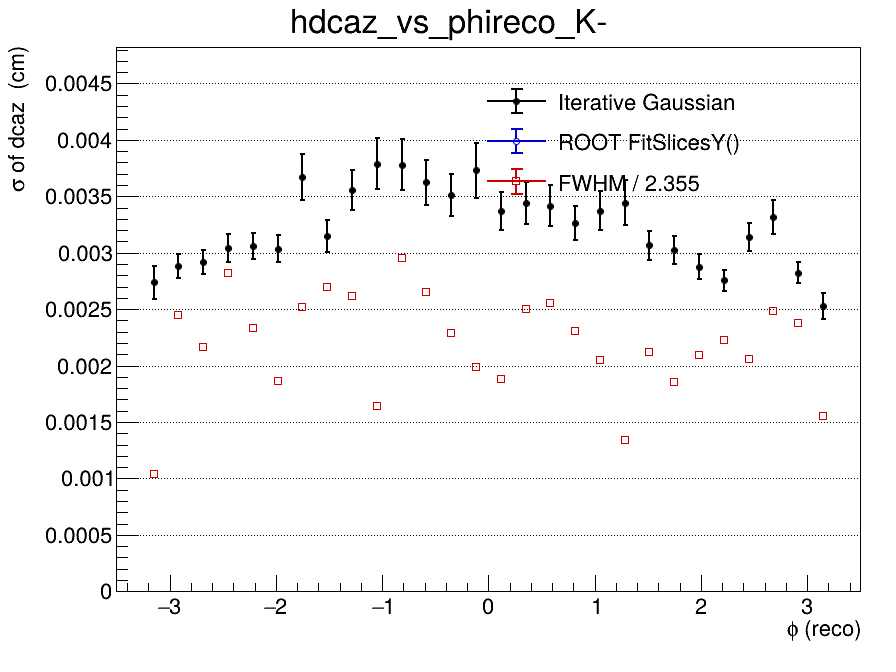

The file beside this chart, header and first rows:
x_low, x_high, x_center, entries, iterative_mean, iterative_mean_error, iterative_sigma, iterative_sigma_error, iterative_chi2_ndf, iterative_iterations, iterative_fit_status, fitslicesy_sigma, fitslicesy_sigma_error, fwhm, fwhm_sigma
-3.5, -3.267, -3.383, 0, nan, nan, nan, nan, nan, 0, -1, 0, 0, nan, nan
-3.267, -3.033, -3.15, 769, -8.88188311234e-05, 0.0001214, 0.002737, 0.0001438, 1.091, 2, 0, 0, 0, 0.002444, 0.001038
-3.033, -2.8, -2.917, 1590, 7.15192155384e-06, 8.96151933623e-05, 0.002885, 0.0001041, 0.7898, 2, 0, 0, 0, 0.005762, 0.002447
-2.8, -2.567, -2.683, 1653, -3.68546305067e-05, 8.94634996609e-05, 0.002917, 0.0001057, 0.8401, 2, 0, 0, 0, 0.005094, 0.002163
-2.567, -2.333, -2.45, 1533, 1.23810756035e-06, 0.0001003, 0.003042, 0.0001203, 1.479, 2, 0, 0, 0, 0.006643, 0.002821
-2.333, -2.1, -2.217, 1558, 0.0001575, 0.0001009, 0.003059, 0.0001172, 1.305, 2, 0, 0, 0, 0.005496, 0.002334
-2.1, -1.867, -1.983, 1544, 0.0002726, 9.95403322226e-05, 0.003035, 0.0001185, 1.354, 2, 0, 0, 0, 0.004384, 0.001862
-1.867, -1.633, -1.75, 1380, -0.000157, 0.0001444, 0.003668, 0.000203, 0.8705, 2, 0, 0, 0, 0.005937, 0.002521
-1.633, -1.4, -1.517, 1423, 8.258761206e-05, 0.0001094, 0.003146, 0.0001397, 0.953, 2, 0, 0, 0, 0.006351, 0.002697
-1.4, -1.167, -1.283, 1365, -4.79844932738e-06, 0.0001381, 0.003554, 0.0001765, 1.315, 2, 0, 0, 0, 0.006154, 0.002613
-1.167, -0.9333, -1.05, 1404, -0.0001271, 0.0001553, 0.00379, 0.0002288, 1.849, 2, 0, 0, 0, 0.003866, 0.001642
-0.9333, -0.7, -0.8167, 1350, -0.0001326, 0.0001535, 0.003779, 0.0002264, 0.7642, 2, 0, 0, 0, 0.00695, 0.002951
-0.7, -0.4667, -0.5833, 1337, -0.0001322, 0.0001439, 0.003622, 0.0002017, 0.7669, 2, 0, 0, 0, 0.00625, 0.002654
-0.4667, -0.2333, -0.35, 1234, 0.0001143, 0.0001418, 0.003511, 0.0001893, 0.8199, 2, 0, 0, 0, 0.005389, 0.002288
-0.2333, 0, -0.1167, 1184, -0.0001096, 0.0001635, 0.003733, 0.0002435, 1.527, 2, 0, 0, 0, 0.004675, 0.001985
0, 0.2333, 0.1167, 1269, 9.78263415972e-05, 0.0001307, 0.003369, 0.0001685, 1.19, 2, 0, 0, 0, 0.004428, 0.00188
0.2333, 0.4667, 0.35, 1229, -0.0002487, 0.0001397, 0.003442, 0.0001878, 1.283, 2, 0, 0, 0, 0.005882, 0.002498
0.4667, 0.7, 0.5833, 1297, -0.0003588, 0.0001348, 0.003418, 0.0001834, 1.76, 2, 0, 0, 0, 0.006016, 0.002555
0.7, 0.9333, 0.8167, 1312, 0.0003318, 0.0001215, 0.003264, 0.0001532, 0.9073, 2, 0, 0, 0, 0.005429, 0.002305
0.9333, 1.167, 1.05, 1319, 7.25400923108e-06, 0.0001285, 0.003372, 0.0001716, 1.07, 2, 0, 0, 0, 0.004826, 0.002049
1.167, 1.4, 1.283, 1093, -3.64906387019e-05, 0.0001461, 0.003444, 0.0002021, 1.02, 2, 0, 0, 0, 0.003164, 0.001344
1.4, 1.633, 1.517, 1480, 4.09212327572e-05, 0.0001031, 0.003066, 0.0001301, 1.213, 2, 0, 0, 0, 0.004985, 0.002117
1.633, 1.867, 1.75, 1302, 4.2668461666e-06, 0.0001071, 0.003026, 0.0001264, 0.7673, 2, 0, 0, 0, 0.004358, 0.001851
1.867, 2.1, 1.983, 1467, -2.71942504267e-05, 9.30922062341e-05, 0.002878, 0.0001085, 0.8364, 2, 0, 0, 0, 0.004922, 0.00209
2.1, 2.333, 2.217, 1555, 5.59908775831e-05, 8.45909988798e-05, 0.002756, 9.25555387554e-05, 0.9954, 2, 0, 0, 0, 0.005243, 0.002227
2.333, 2.567, 2.45, 1653, -7.39867326957e-05, 0.0001012, 0.003141, 0.0001273, 1.064, 2, 0, 0, 0, 0.004857, 0.002063
2.567, 2.8, 2.683, 1476, -7.18081030432e-06, 0.0001181, 0.003318, 0.0001516, 1.173, 2, 0, 0, 0, 0.005844, 0.002482
2.8, 3.033, 2.917, 1605, -2.17216123653e-05, 8.62976214588e-05, 0.002824, 9.45197480141e-05, 0.803, 2, 0, 0, 0, 0.005597, 0.002377
3.033, 3.267, 3.15, 763, -3.16715884391e-05, 0.0001081, 0.002528, 0.0001143, 1.252, 2, 0, 0, 0, 0.003666, 0.001557
3.267, 3.5, 3.383, 0, nan, nan, nan, nan, nan, 0, -1, 0, 0, nan, nan
